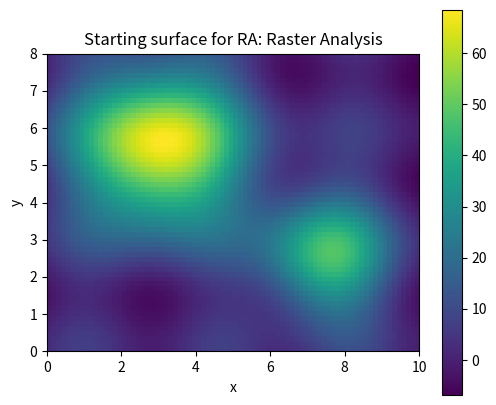
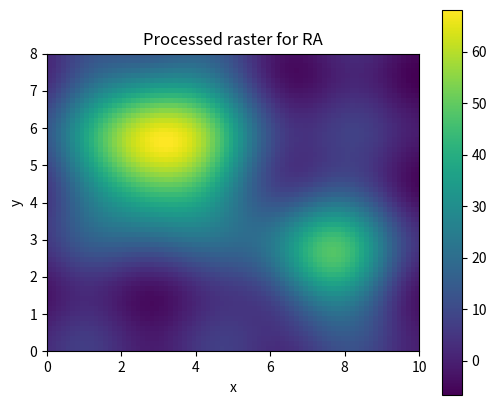

Python code for these plots, in order:
# Shared setup for browser-friendly geospatial examples.
# These notebooks avoid heavy compiled GIS dependencies so they run well in JupyterLite/Pyodide.
import math
import random
from collections import defaultdict, deque
import numpy as np
import pandas as pd
import matplotlib.pyplot as plt

random.seed(7)
np.random.seed(7)

def make_points(n=60, centers=((2, 2), (7, 5)), spread=0.85):
    """Create clustered x/y observations with simple attributes."""
    pts = []
    for i in range(n):
        cx, cy = centers[i % len(centers)]
        x = np.random.normal(cx, spread)
        y = np.random.normal(cy, spread)
        pts.append({'id': i, 'x': x, 'y': y, 'group': chr(65 + (i % len(centers))), 'value': 10 + 2*x + y + np.random.normal(0, 1)})
    return pd.DataFrame(pts)

def grid_surface(nx=80, ny=60):
    """Synthetic elevation-like raster with hills and noise."""
    x = np.linspace(0, 10, nx)
    y = np.linspace(0, 8, ny)
    X, Y = np.meshgrid(x, y)
    Z = 70*np.exp(-((X-3.0)**2 + (Y-5.5)**2)/5.0) + 45*np.exp(-((X-7.5)**2 + (Y-2.5)**2)/3.0)
    Z += 4*np.sin(X*1.7) + 3*np.cos(Y*2.1)
    return X, Y, Z

def plot_points(df, title='Point layer', value_col='value'):
    fig, ax = plt.subplots(figsize=(6, 5))
    s = ax.scatter(df['x'], df['y'], c=df[value_col], s=55)
    ax.set_title(title)
    ax.set_xlabel('x')
    ax.set_ylabel('y')
    ax.set_aspect('equal', adjustable='box')
    fig.colorbar(s, ax=ax, label=value_col)
    plt.show()

def plot_raster(Z, title='Raster surface'):
    fig, ax = plt.subplots(figsize=(6, 5))
    im = ax.imshow(Z, origin='lower', extent=[0, 10, 0, 8])
    ax.set_title(title)
    ax.set_xlabel('x')
    ax.set_ylabel('y')
    fig.colorbar(im, ax=ax)
    plt.show()

def distance(a, b):
    return math.hypot(a[0]-b[0], a[1]-b[1])

def nearest_neighbor(df, facilities):
    rows = []
    for _, r in df.iterrows():
        dists = [(name, distance((r.x, r.y), xy)) for name, xy in facilities.items()]
        name, d = min(dists, key=lambda t: t[1])
        rows.append((name, d))
    out = df.copy()
    out['nearest'] = [r[0] for r in rows]
    out['distance'] = [r[1] for r in rows]
    return out

def moving_average_2d(A, radius=1):
    B = np.zeros_like(A, dtype=float)
    for i in range(A.shape[0]):
        for j in range(A.shape[1]):
            r0, r1 = max(0, i-radius), min(A.shape[0], i+radius+1)
            c0, c1 = max(0, j-radius), min(A.shape[1], j+radius+1)
            B[i, j] = A[r0:r1, c0:c1].mean()
    return B


# RA: Raster Analysis mini-lab
X, Y, Z = grid_surface()
plot_raster(Z, 'Starting surface for RA: Raster Analysis')

# A small demonstration that fits this element family.
if 'RA' in ['MA', 'MF']:
    result = np.sqrt(np.maximum(Z, 0)) * 10
    plot_raster(result, 'Map algebra / math transform')
elif 'RA' == 'CON':
    result = (Z > np.percentile(Z, 70)).astype(int)
    plot_raster(result, 'Conditional raster: top 30% cells')
elif 'RA' == 'SU':
    slope_y, slope_x = np.gradient(Z)
    flatness = 1 / (1 + np.hypot(slope_x, slope_y))
    elevation_score = (Z - Z.min()) / (Z.max() - Z.min())
    suitability = 0.65 * flatness + 0.35 * elevation_score
    plot_raster(suitability, 'Suitability = flatness + elevation score')
elif 'RA' in ['TA', 'CN']:
    gy, gx = np.gradient(Z)
    slope = np.hypot(gx, gy)
    plot_raster(slope, 'Terrain derivative: slope')
    plt.figure(figsize=(6, 5)); plt.contour(X, Y, Z, levels=12); plt.title('Contours from surface'); plt.gca().set_aspect('equal'); plt.show()
elif 'RA' in ['RS', 'RG']:
    coarse = Z[::4, ::4]
    smooth = moving_average_2d(Z, radius=2)
    plot_raster(coarse, 'Coarse resample')
    plot_raster(smooth, 'Generalized/smoothed raster')
elif 'RA' in ['BA', 'IC', 'CB', 'IS', 'PS', 'AC', 'SG', 'DN', 'ME', 'PH', 'OB', 'RD']:
    red = (Z - Z.min()) / (Z.max() - Z.min())
    nir = np.clip(red + 0.25*np.sin(X) - 0.15*np.cos(Y), 0, 1)
    ndvi = (nir - red) / (nir + red + 1e-9)
    plot_raster(ndvi, 'Remote-sensing style index')
else:
    smooth = moving_average_2d(Z, radius=1)
    plot_raster(smooth, 'Processed raster for RA')

print('Try changing the grid size, thresholds, weights, or smoothing radius above.')
